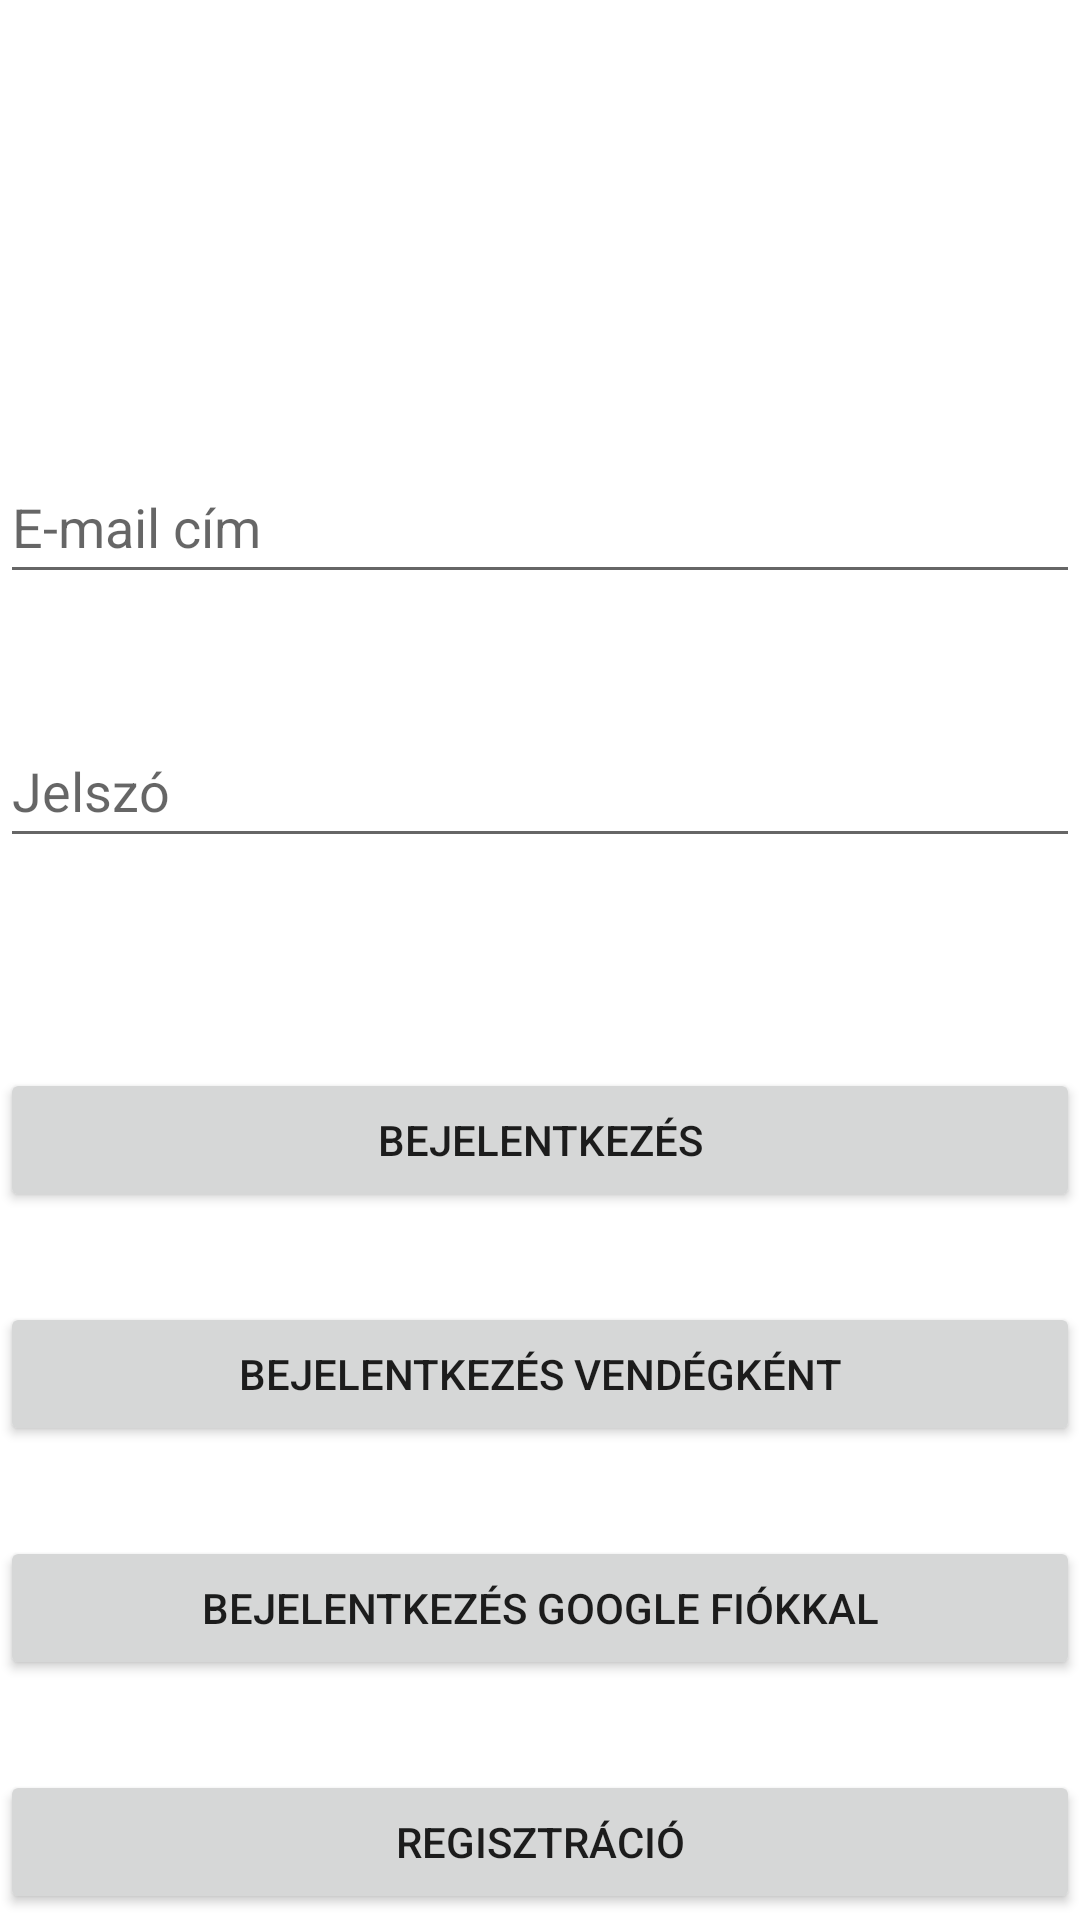

Layout XML and referenced resources for this Android screen:
<!-- AndroidManifest.xml: application theme Theme.5d_ultrahang -->
<!-- res/layout/activity_main.xml -->
<?xml version="1.0" encoding="utf-8"?>
<RelativeLayout xmlns:android="http://schemas.android.com/apk/res/android"
    xmlns:app="http://schemas.android.com/apk/res-auto"
    xmlns:tools="http://schemas.android.com/tools"
    android:layout_width="match_parent"
    android:layout_height="match_parent"
    tools:context=".MainActivity">
<RelativeLayout
    android:layout_width="match_parent"
    android:layout_height="match_parent"
    />
    <EditText
        android:id="@+id/EditTextUsername"
        android:layout_width="match_parent"
        android:layout_height="wrap_content"
        android:ems="10"
        android:hint="@string/email"
        android:inputType="text"
        android:minHeight="48dp"
        android:layout_marginTop="150dp"

        app:layout_constraintBottom_toBottomOf="parent"
        app:layout_constraintTop_toTopOf="parent"
        app:layout_constraintVertical_bias="0.326"
        tools:layout_editor_absoluteX="-16dp">

    </EditText>

    <EditText
        android:id="@+id/EditTextPassword"
        android:layout_width="match_parent"
        android:layout_height="wrap_content"
        android:ems="10"
        android:hint="@string/password"
        android:inputType="textPassword"
        android:minHeight="48dp"
        android:layout_marginTop="40dp"
        android:layout_below="@id/EditTextUsername"
        app:layout_constraintBottom_toBottomOf="parent"
        app:layout_constraintTop_toBottomOf="@+id/EditTextUsername"
        app:layout_constraintVertical_bias="0.148"
        tools:layout_editor_absoluteX="0dp">

    </EditText>

    <Button
        android:id="@+id/loginButton"
        android:layout_width="match_parent"
        android:layout_height="wrap_content"
        android:onClick="login"
        android:text="@string/login"
        android:layout_marginTop="70dp"
        android:layout_below="@id/EditTextPassword"
        app:layout_constraintBottom_toBottomOf="parent"
        app:layout_constraintEnd_toEndOf="parent"
        app:layout_constraintHorizontal_bias="0.0"
        app:layout_constraintStart_toStartOf="parent"
        app:layout_constraintTop_toBottomOf="@+id/EditTextPassword"
        app:layout_constraintVertical_bias="0.148"
        tools:ignore="UsingOnClickInXml" />

    <Button
        android:id="@+id/loginGuestButton"
        android:layout_width="match_parent"
        android:layout_height="wrap_content"
        android:onClick="loginAsGuest"
        android:text="@string/loginGuest"
        android:layout_marginTop="30dp"
        android:layout_below="@id/loginButton"
        app:layout_constraintBottom_toBottomOf="parent"
        app:layout_constraintEnd_toEndOf="parent"
        app:layout_constraintHorizontal_bias="0.0"
        app:layout_constraintStart_toStartOf="parent"
        app:layout_constraintTop_toBottomOf="@+id/loginButton"
        app:layout_constraintVertical_bias="0.139"
        tools:ignore="UsingOnClickInXml" />

    <Button
        android:id="@+id/loginGoogleButton"
        android:layout_width="match_parent"
        android:layout_height="wrap_content"
        android:onClick="loginWithGoogle"
        android:text="@string/loginGoogle"
        android:layout_marginTop="30dp"
        android:layout_below="@id/loginGuestButton"
        app:layout_constraintBottom_toBottomOf="parent"
        app:layout_constraintEnd_toEndOf="parent"
        app:layout_constraintHorizontal_bias="0.0"
        app:layout_constraintStart_toStartOf="parent"
        app:layout_constraintTop_toBottomOf="@+id/loginGuestButton"
        app:layout_constraintVertical_bias="0.136"
        tools:ignore="UsingOnClickInXml" />

    <Button
        android:id="@+id/registerButton"
        android:layout_width="match_parent"
        android:layout_height="wrap_content"
        android:text="@string/register"
        android:onClick="register"
        android:layout_marginTop="30dp"
        android:layout_below="@id/loginGoogleButton"
        app:layout_constraintBottom_toBottomOf="parent"
        app:layout_constraintEnd_toEndOf="parent"
        app:layout_constraintStart_toStartOf="parent"
        app:layout_constraintTop_toBottomOf="@+id/loginGoogleButton"
        app:layout_constraintVertical_bias="0.321"
        tools:ignore="UsingOnClickInXml" />
    </RelativeLayout>
<!-- resources referenced by this layout -->
<resources>
  <string name="email">E-mail cím</string>
  <string name="login">Bejelentkezés</string>
  <string name="loginGoogle">Bejelentkezés Google fiókkal</string>
  <string name="loginGuest">Bejelentkezés vendégként</string>
  <string name="password">Jelszó</string>
  <string name="register">Regisztráció</string>
  <style name="Theme.5d_ultrahang" parent="Theme.MaterialComponents.DayNight.DarkActionBar">
          
          <item name="colorPrimary">@color/purple_500</item>
          <item name="colorPrimaryVariant">@color/purple_700</item>
          <item name="colorOnPrimary">@color/white</item>
          
          <item name="colorSecondary">@color/teal_200</item>
          <item name="colorSecondaryVariant">@color/teal_700</item>
          <item name="colorOnSecondary">@color/black</item>
          
          <item name="android:statusBarColor" tools:targetApi="l">?attr/colorPrimaryVariant</item>
          
      </style>
  <!-- not gathered from this repository: default colours our renderer supplied (Android Studio template values) -->
  <color name="purple_500">#FF6200EE</color>
  <color name="purple_700">#FF3700B3</color>
  <color name="teal_200">#FF03DAC5</color>
  <color name="teal_700">#FF018786</color>
  <color name="black">#FF000000</color>
  <color name="white">#FFFFFFFF</color>
</resources>
